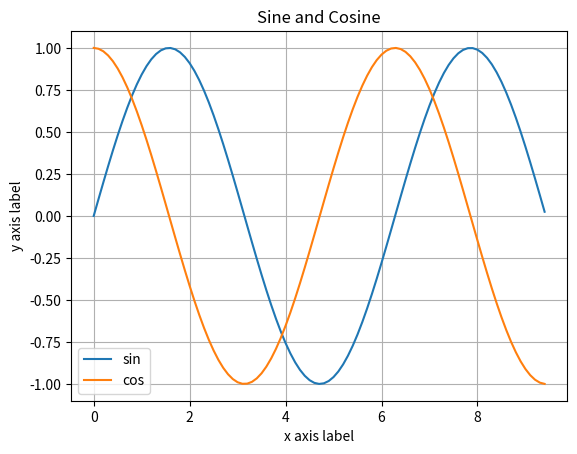

Source code (Python):
#!/usr/bin/env python
# coding=utf-8

import numpy as np
import matplotlib.pyplot as plt

# x and y data
x = np.arange(0, 3*np.pi, 0.1)
y_sin = np.sin(x)
y_cos = np.cos(x)

# plot X and Y
plt.plot(x, y_sin, label="sin")
plt.plot(x, y_cos, label="cos")

# plot X and Y axis label
plt.xlabel("x axis label")
plt.ylabel("y axis label")

# plot title
plt.title("Sine and Cosine")

# plt legend and grid
plt.legend()
plt.grid()


# plt show and save
plt.show()
plt.savefig("linear_chart.png")

